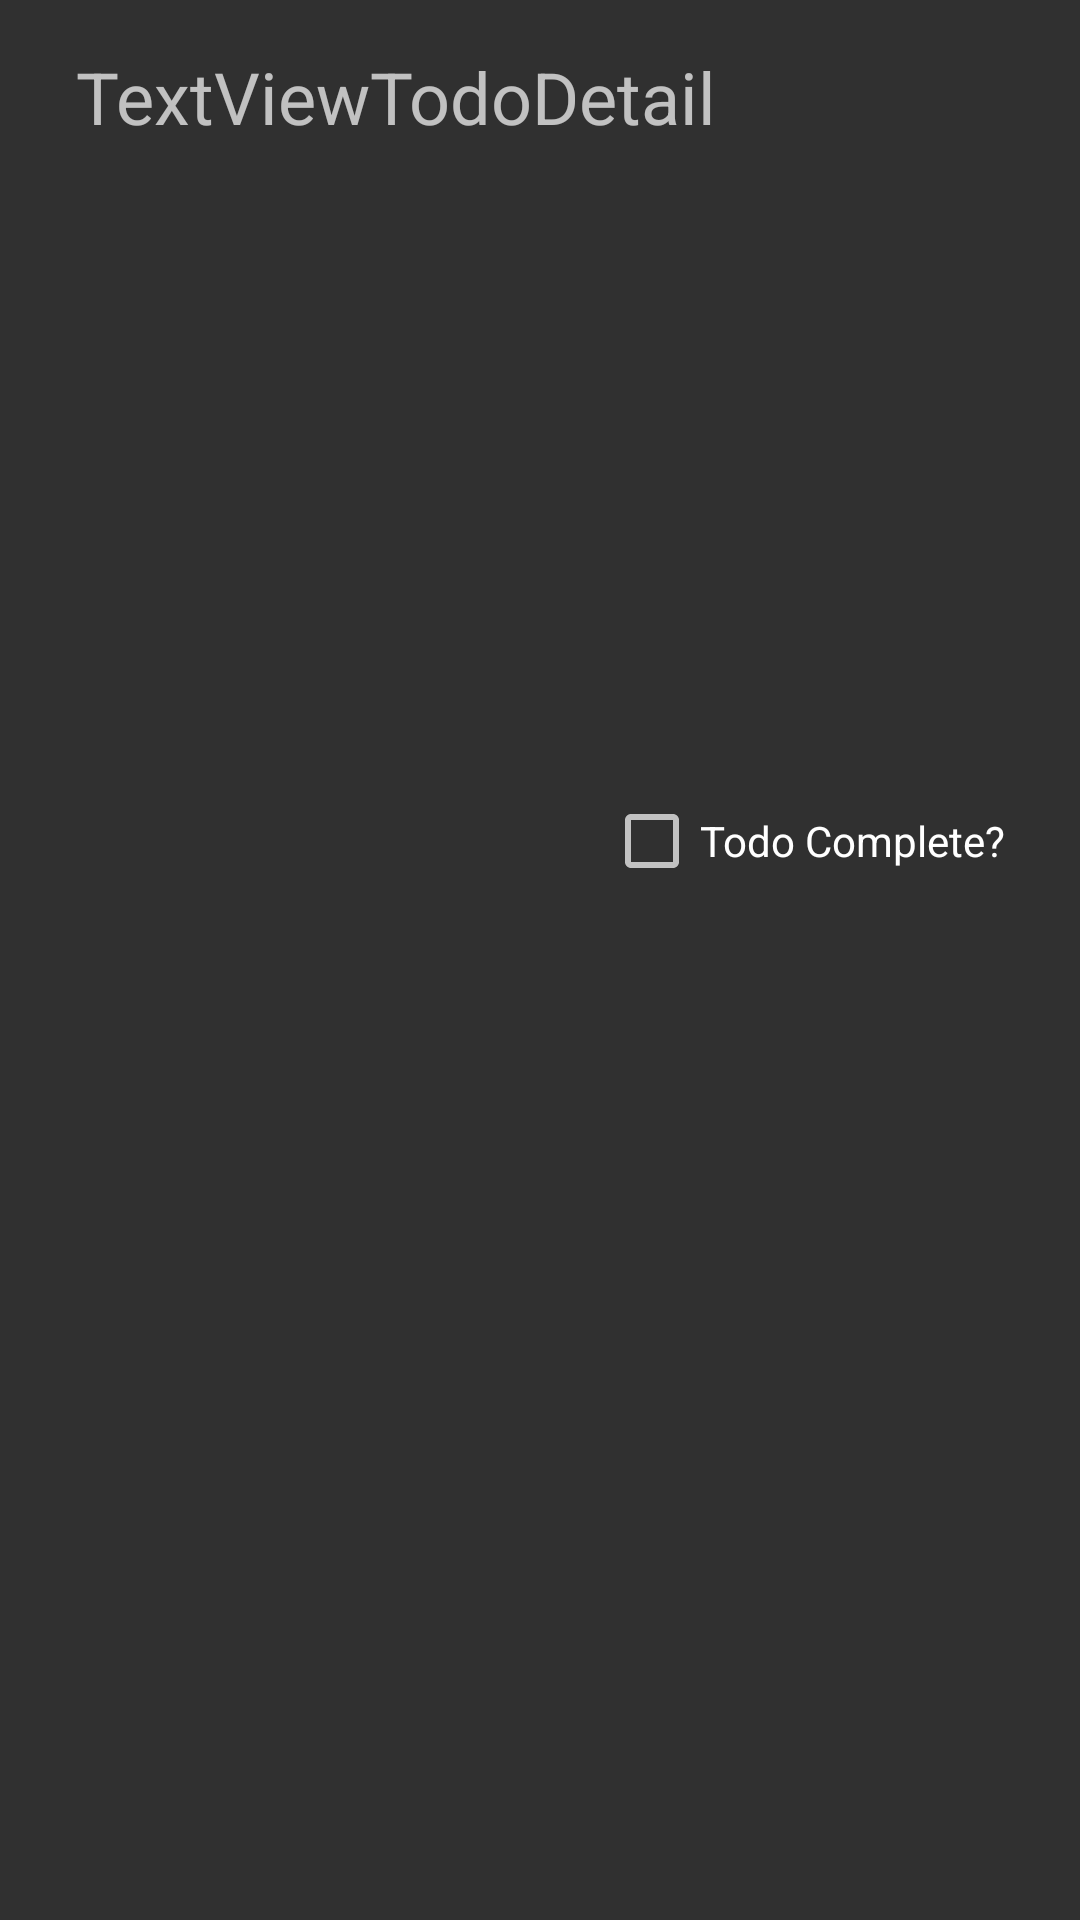

Write the Android layout XML for this screen, with the resource values it uses.
<!-- AndroidManifest.xml: application theme Theme.AppCompat -->
<!-- res/layout/activity_todo_detail.xml -->
<?xml version="1.0" encoding="utf-8"?>
<android.support.constraint.ConstraintLayout
    xmlns:android="http://schemas.android.com/apk/res/android"
    xmlns:app="http://schemas.android.com/apk/res-auto"
    xmlns:tools="http://schemas.android.com/tools"
    android:layout_width="match_parent"
    android:layout_height="match_parent"
    tools:context="com.example.todo.TodoActivity"
    tools:layout_editor_absoluteY="81dp"
    tools:layout_editor_absoluteX="0dp">

    <TextView
        android:id="@+id/textViewTodoDetail"
        android:layout_width="322dp"
        android:layout_height="182dp"
        android:layout_marginBottom="16dp"
        android:layout_marginEnd="8dp"
        android:layout_marginLeft="16dp"
        android:layout_marginRight="16dp"
        android:layout_marginTop="16dp"
        android:text="@string/textViewTodoDetail"

        android:textSize="24sp"
        app:layout_constraintBottom_toBottomOf="parent"
        app:layout_constraintHorizontal_bias="0.666"
        app:layout_constraintLeft_toLeftOf="parent"
        app:layout_constraintRight_toRightOf="parent"
        app:layout_constraintTop_toTopOf="parent"
        app:layout_constraintVertical_bias="0.0"/>

    <CheckBox
        android:id="@+id/checkBoxIsComplete"
        android:layout_width="wrap_content"
        android:layout_height="wrap_content"
        android:text="@string/todo_complete"
        app:layout_constraintTop_toTopOf="parent"
        app:layout_constraintBottom_toBottomOf="parent"
        android:layout_marginRight="16dp"
        app:layout_constraintRight_toRightOf="parent"
        app:layout_constraintVertical_bias="0.431"
        android:layout_marginBottom="16dp"
        android:layout_marginTop="16dp"
        android:layout_marginLeft="16dp"
        app:layout_constraintLeft_toLeftOf="parent"
        app:layout_constraintHorizontal_bias="0.953"/>

    <android.support.constraint.Guideline
        android:layout_width="wrap_content"
        android:layout_height="wrap_content"
        android:id="@+id/guideline"
        app:layout_constraintGuide_begin="390dp"
        android:orientation="horizontal"
        tools:layout_editor_absoluteY="390dp"
        tools:layout_editor_absoluteX="0dp"/>

</android.support.constraint.ConstraintLayout>
<!-- resources referenced by this layout -->
<resources>
  <string name="textViewTodoDetail">TextViewTodoDetail</string>
  <string name="todo_complete">Todo Complete?</string>
</resources>
